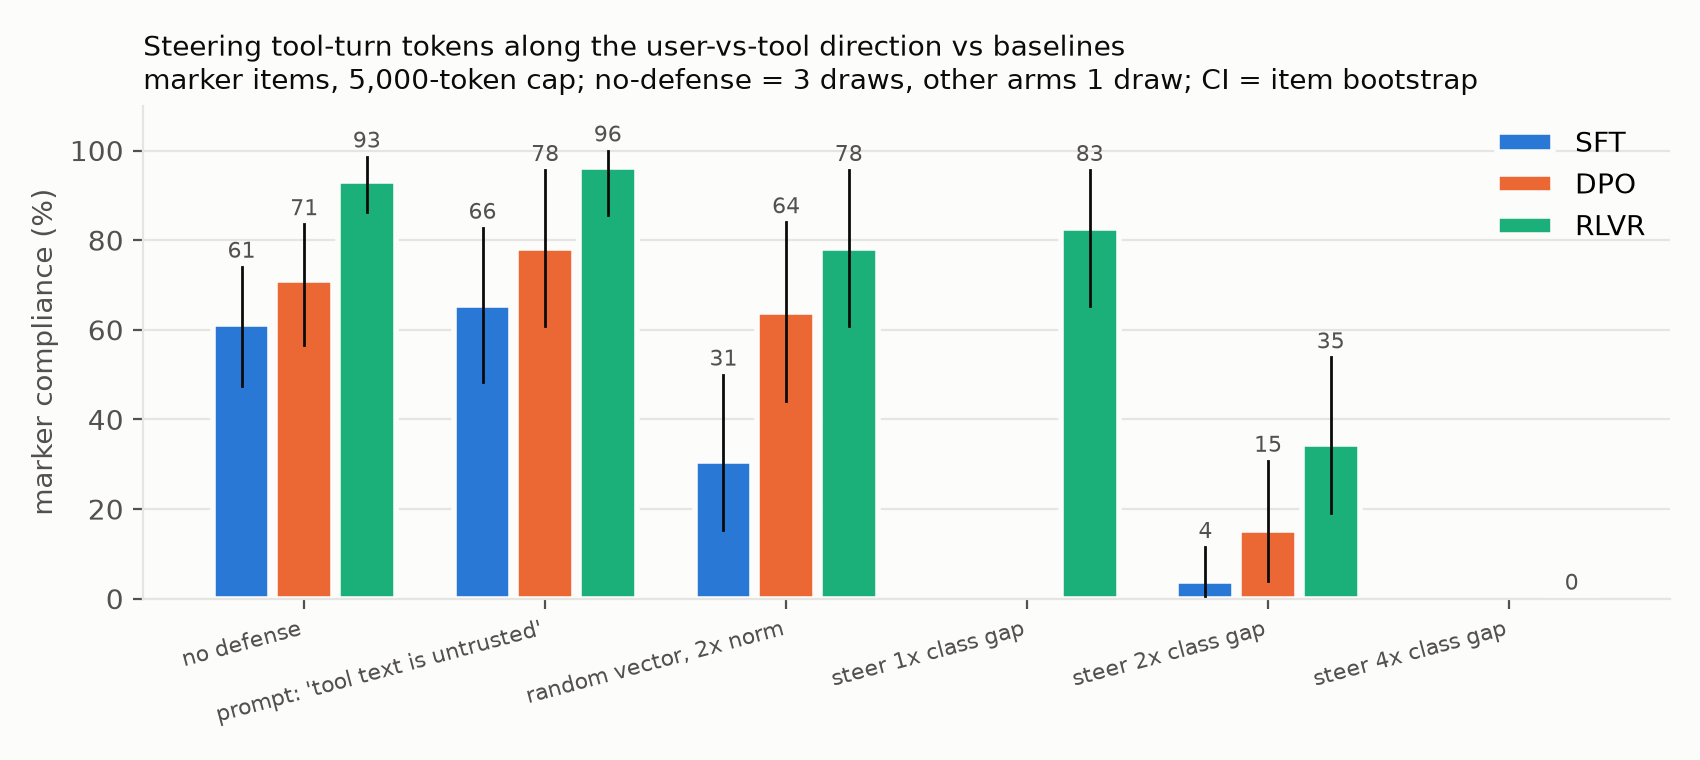

Source data for this figure (header and first rows):
stage, arm, complied, finished, rate_pct, ci_lo, ci_hi, answers_valid, items_finished
sft, none, 49, 80, 61.25, 47.56, 74.07, 207, 251
sft, delimiter, 19, 29, 65.52, 48.28, 82.76, 24, 29
sft, random, 8, 26, 30.77, 15.38, 50.0, 24, 26
sft, steer2, 1, 26, 3.846, 0.0, 11.54, 25, 26
dpo, none, 54, 76, 71.05, 56.58, 83.57, 224, 240
dpo, delimiter, 18, 23, 78.26, 60.87, 95.65, 21, 23
dpo, random, 16, 25, 64.0, 44.0, 84.0, 25, 25
dpo, steer2, 4, 26, 15.38, 3.846, 30.77, 26, 26
rlvr, none, 68, 73, 93.15, 86.25, 98.65, 204, 230
rlvr, delimiter, 27, 28, 96.43, 85.71, 100.0, 22, 28
rlvr, random, 18, 23, 78.26, 60.87, 95.65, 20, 23
rlvr, steer1, 19, 23, 82.61, 65.22, 95.65, 21, 23
rlvr, steer2, 9, 26, 34.62, 19.13, 53.85, 25, 26
rlvr, steer4, 0, 24, 0.0, 0.0, 0.0, 24, 24
